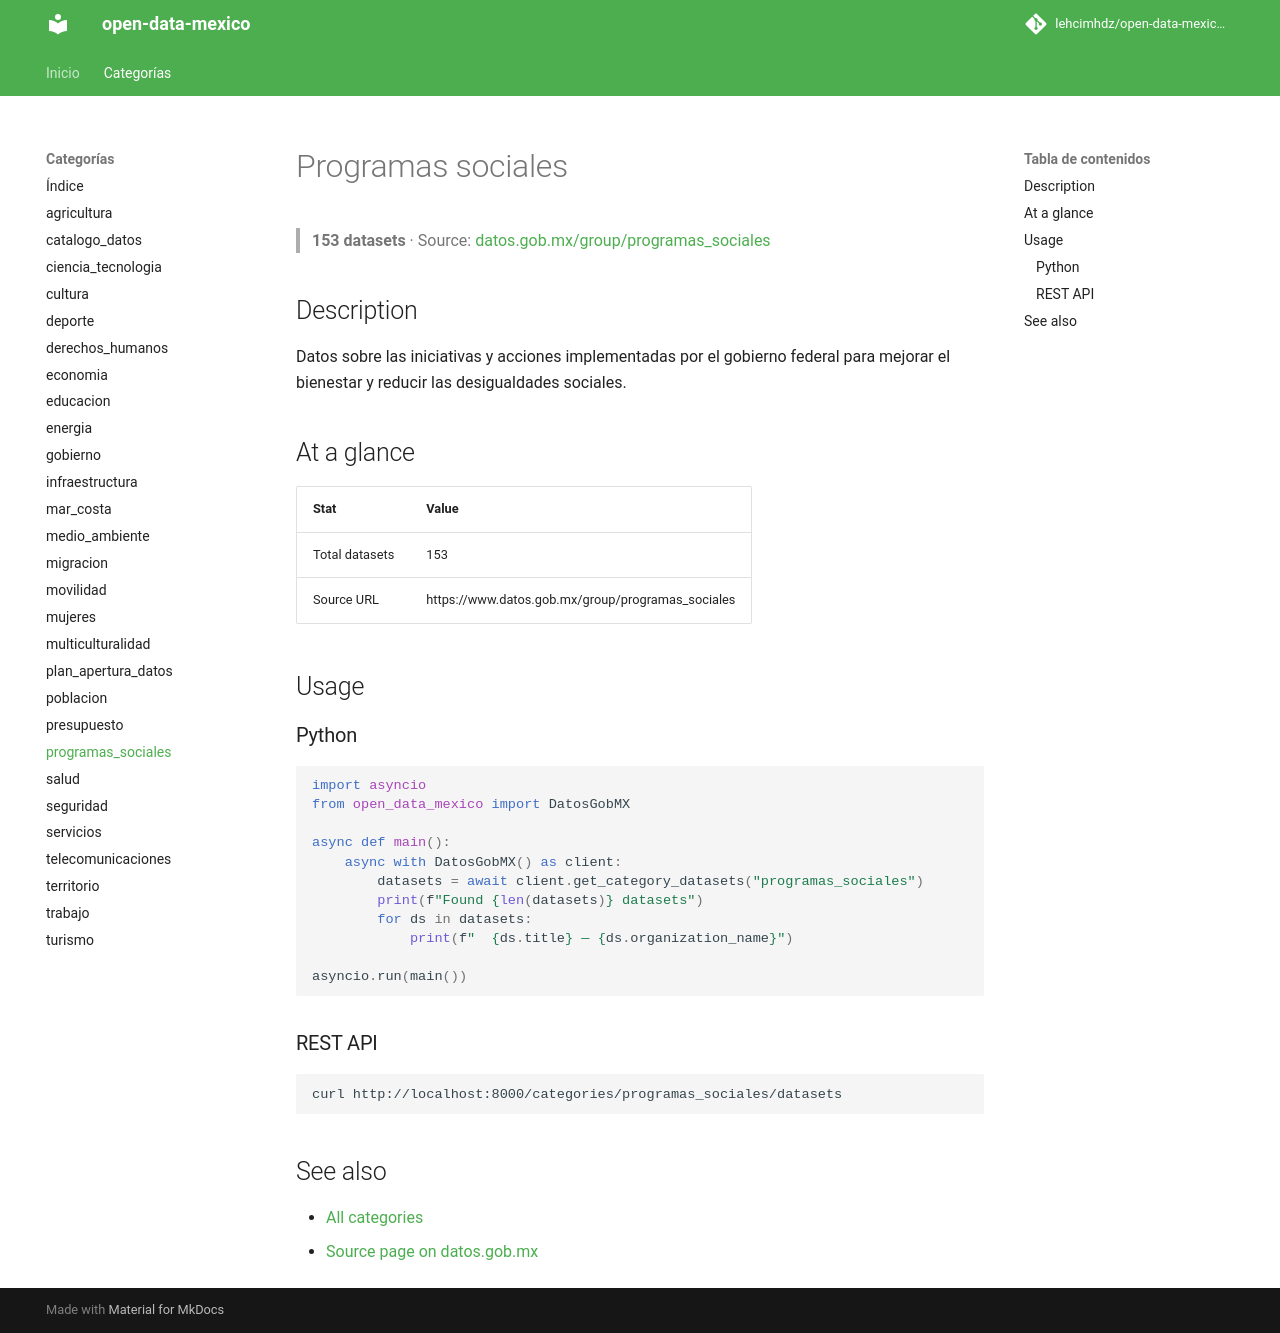

repository: lehcimhdz/open-data-mexico-api · page: categories/programas_sociales/index.html · generator: mkdocs

# Programas sociales

> **153 datasets** · Source: [datos.gob.mx/group/programas_sociales](https://www.datos.gob.mx/group/programas_sociales)

## Description

Datos sobre las iniciativas y acciones implementadas por el gobierno federal para mejorar el bienestar y reducir las desigualdades sociales.

## At a glance

| Stat | Value |
|------|-------|
| Total datasets | 153 |
| Source URL | https://www.datos.gob.mx/group/programas_sociales |

## Usage

### Python

```python
import asyncio
from open_data_mexico import DatosGobMX

async def main():
    async with DatosGobMX() as client:
        datasets = await client.get_category_datasets("programas_sociales")
        print(f"Found {len(datasets)} datasets")
        for ds in datasets:
            print(f"  {ds.title} — {ds.organization_name}")

asyncio.run(main())
```

### REST API

```bash
curl http://localhost:8000/categories/programas_sociales/datasets
```

## See also

- [All categories](../index.md)
- [Source page on datos.gob.mx](https://www.datos.gob.mx/group/programas_sociales)
